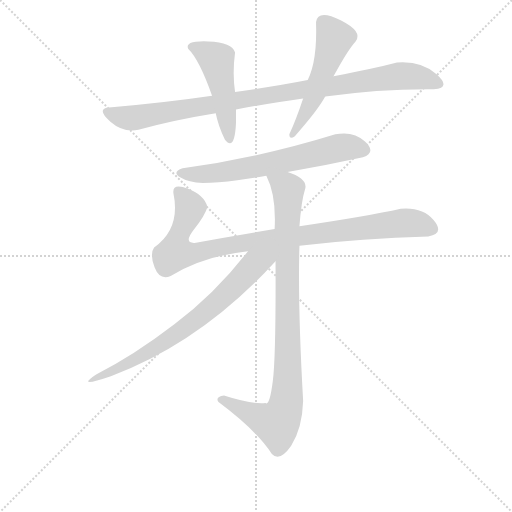
t = 0.00 s
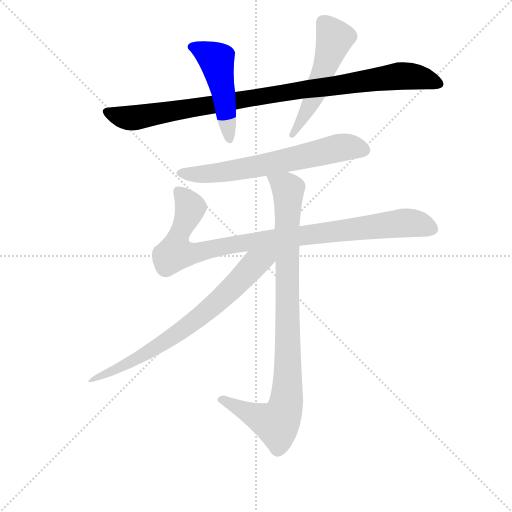
t = 1.25 s
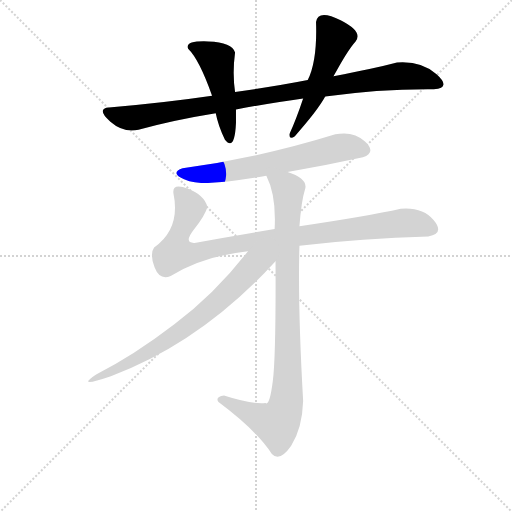
t = 2.50 s
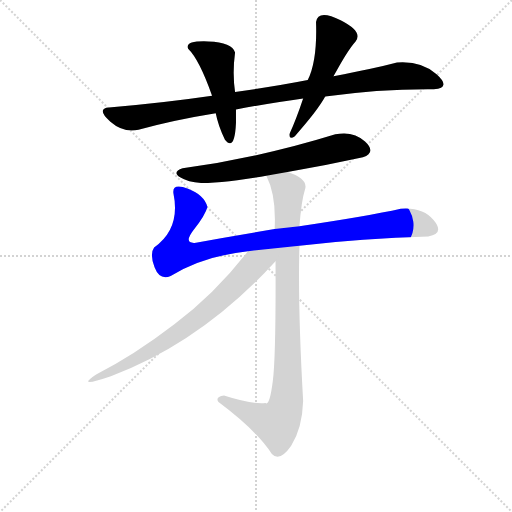
t = 3.75 s
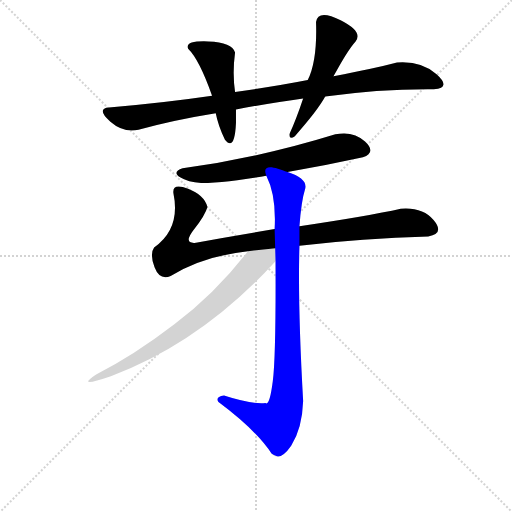
t = 5.00 s
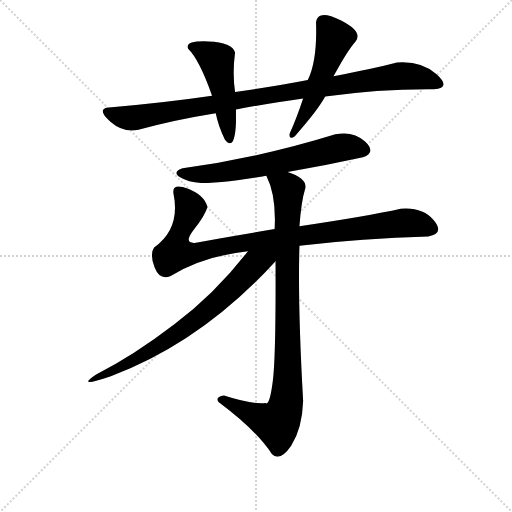
t = 6.25 s

The animated SVG that drew these frames (rendered in a browser with its animation timeline set to each time). Animation: 7 CSS @keyframes rules; one cycle of 6.25 s.

<svg version="1.1" viewBox="0 0 1024 1024" xmlns="http://www.w3.org/2000/svg">
  <g stroke="lightgray" stroke-dasharray="1,1" stroke-width="1" transform="scale(4, 4)">
    <line x1="0" y1="0" x2="256" y2="256"></line>
    <line x1="256" y1="0" x2="0" y2="256"></line>
    <line x1="128" y1="0" x2="128" y2="256"></line>
    <line x1="0" y1="128" x2="256" y2="128"></line>
  </g>
<g transform="scale(0.92, -0.92) translate(60, -900)">
   <style type="text/css">
    @keyframes keyframes0 {
      from {
       stroke: blue;
       stroke-dashoffset: 976;
       stroke-width: 128;
       }
       76% {
       animation-timing-function: step-end;
       stroke: blue;
       stroke-dashoffset: 0;
       stroke-width: 128;
       }
       to {
       stroke: black;
       stroke-width: 1024;
       }
       }
       #make-me-a-hanzi-animation-0 {
         animation: keyframes0 1.044271s both;
         animation-delay: 0.000000s;
         animation-timing-function: linear;
       }
    @keyframes keyframes1 {
      from {
       stroke: blue;
       stroke-dashoffset: 488;
       stroke-width: 128;
       }
       61% {
       animation-timing-function: step-end;
       stroke: blue;
       stroke-dashoffset: 0;
       stroke-width: 128;
       }
       to {
       stroke: black;
       stroke-width: 1024;
       }
       }
       #make-me-a-hanzi-animation-1 {
         animation: keyframes1 0.647135s both;
         animation-delay: 1.044271s;
         animation-timing-function: linear;
       }
    @keyframes keyframes2 {
      from {
       stroke: blue;
       stroke-dashoffset: 525;
       stroke-width: 128;
       }
       63% {
       animation-timing-function: step-end;
       stroke: blue;
       stroke-dashoffset: 0;
       stroke-width: 128;
       }
       to {
       stroke: black;
       stroke-width: 1024;
       }
       }
       #make-me-a-hanzi-animation-2 {
         animation: keyframes2 0.677246s both;
         animation-delay: 1.691406s;
         animation-timing-function: linear;
       }
    @keyframes keyframes3 {
      from {
       stroke: blue;
       stroke-dashoffset: 656;
       stroke-width: 128;
       }
       68% {
       animation-timing-function: step-end;
       stroke: blue;
       stroke-dashoffset: 0;
       stroke-width: 128;
       }
       to {
       stroke: black;
       stroke-width: 1024;
       }
       }
       #make-me-a-hanzi-animation-3 {
         animation: keyframes3 0.783854s both;
         animation-delay: 2.368652s;
         animation-timing-function: linear;
       }
    @keyframes keyframes4 {
      from {
       stroke: blue;
       stroke-dashoffset: 961;
       stroke-width: 128;
       }
       76% {
       animation-timing-function: step-end;
       stroke: blue;
       stroke-dashoffset: 0;
       stroke-width: 128;
       }
       to {
       stroke: black;
       stroke-width: 1024;
       }
       }
       #make-me-a-hanzi-animation-4 {
         animation: keyframes4 1.032064s both;
         animation-delay: 3.152507s;
         animation-timing-function: linear;
       }
    @keyframes keyframes5 {
      from {
       stroke: blue;
       stroke-dashoffset: 947;
       stroke-width: 128;
       }
       76% {
       animation-timing-function: step-end;
       stroke: blue;
       stroke-dashoffset: 0;
       stroke-width: 128;
       }
       to {
       stroke: black;
       stroke-width: 1024;
       }
       }
       #make-me-a-hanzi-animation-5 {
         animation: keyframes5 1.020671s both;
         animation-delay: 4.184570s;
         animation-timing-function: linear;
       }
    @keyframes keyframes6 {
      from {
       stroke: blue;
       stroke-dashoffset: 706;
       stroke-width: 128;
       }
       70% {
       animation-timing-function: step-end;
       stroke: blue;
       stroke-dashoffset: 0;
       stroke-width: 128;
       }
       to {
       stroke: black;
       stroke-width: 1024;
       }
       }
       #make-me-a-hanzi-animation-6 {
         animation: keyframes6 0.824544s both;
         animation-delay: 5.205241s;
         animation-timing-function: linear;
       }
</style>
<path d="M 609.0 726.0 Q 543.0 713.0 451.0 700.0 L 401.0 692.0 Q 292.0 676.0 171.0 666.0 Q 152.0 660.0 180.0 635.5 Q 208.0 611.0 241.0 618.0 Q 316.0 639.0 409.0 654.0 L 453.0 662.0 Q 533.0 677.0 599.0 686.0 L 647.0 690.0 Q 765.0 707.0 883.0 706.0 Q 922.0 709.0 889.0 738.5 Q 856.0 768.0 803.0 764.0 Q 773.0 756.0 743.0 750.0 Q 713.0 744.0 665.0 734.0 L 609.0 726.0 Z" fill="lightgray"></path> 
<path d="M 451.0 700.0 Q 445.0 741.0 451.0 786.0 Q 445.0 808.0 393.0 810.0 Q 341.0 812.0 349.0 794.0 Q 373.0 771.0 401.0 692.0 L 409.0 654.0 Q 414.0 628.0 429.0 596.0 Q 450.0 570.0 453.0 632.0 L 453.0 662.0 L 451.0 700.0 Z" fill="lightgray"></path> 
<path d="M 713.0 810.0 Q 730.0 831.0 680.5 856.0 Q 631.0 881.0 627.0 852.0 Q 630.0 768.0 609.0 726.0 L 599.0 686.0 Q 584.0 641.0 569.0 608.0 Q 569.0 595.0 581.0 604.0 Q 630.0 659.0 647.0 690.0 L 665.0 734.0 Q 695.0 790.0 713.0 810.0 Z" fill="lightgray"></path> 
<path d="M 565.0 526.0 Q 647.0 540.0 729.0 558.0 Q 759.0 569.0 733.5 592.5 Q 708.0 616.0 669.0 608.0 Q 504.0 557.0 337.0 534.0 Q 313.0 526.0 331.5 514.5 Q 350.0 503.0 381.0 502.0 Q 413.0 502.0 456.0 508.0 Q 499.0 514.0 519.0 518.0 L 565.0 526.0 Z" fill="lightgray"></path> 
<path d="M 537.0 402.0 Q 447.0 387.0 363.0 372.0 Q 338.0 371.0 362.0 401.5 Q 386.0 432.0 391.0 450.0 Q 384.0 476.0 349.0 489.5 Q 314.0 503.0 317.0 480.0 Q 333.0 403.0 275.0 362.0 Q 265.0 348.0 276.0 319.0 Q 287.0 290.0 311.0 300.0 Q 381.0 343.0 479.0 354.0 L 591.0 366.0 Q 728.0 382.0 871.0 386.0 Q 907.0 392.0 883.0 421.0 Q 859.0 450.0 811.0 446.0 Q 740.0 430.0 591.0 408.0 L 537.0 402.0 Z" fill="lightgray"></path> 
<path d="M 519.0 518.0 Q 541.0 475.0 537.0 402.0 L 539.0 332.0 Q 540.0 125.0 533.0 71.0 Q 526.0 16.0 517.0 24.0 Q 485.0 21.0 427.0 40.0 Q 407.0 37.0 415.0 26.0 Q 497.0 -35.0 531.0 -87.0 Q 548.0 -105.0 573.0 -69.0 Q 597.0 -32.0 599.0 28.0 Q 587.0 240.0 591.0 366.0 L 591.0 408.0 Q 595.0 463.0 603.0 488.0 Q 611.0 511.0 565.0 526.0 C 537.0 537.0 508.0 546.0 519.0 518.0 Z" fill="lightgray"></path> 
<path d="M 479.0 354.0 Q 409.0 263.0 319.0 195.0 Q 229.0 126.0 149.0 86.0 Q 102.0 55.0 181.0 82.0 Q 378.0 156.0 539.0 332.0 C 566.0 361.0 530.0 420.0 479.0 354.0 Z" fill="lightgray"></path> 
      <clipPath id="make-me-a-hanzi-clip-0">
      <path d="M 609.0 726.0 Q 543.0 713.0 451.0 700.0 L 401.0 692.0 Q 292.0 676.0 171.0 666.0 Q 152.0 660.0 180.0 635.5 Q 208.0 611.0 241.0 618.0 Q 316.0 639.0 409.0 654.0 L 453.0 662.0 Q 533.0 677.0 599.0 686.0 L 647.0 690.0 Q 765.0 707.0 883.0 706.0 Q 922.0 709.0 889.0 738.5 Q 856.0 768.0 803.0 764.0 Q 773.0 756.0 743.0 750.0 Q 713.0 744.0 665.0 734.0 L 609.0 726.0 Z" fill="lightgray"></path>
      </clipPath>
      <path clip-path="url(#make-me-a-hanzi-clip-0)" d="M 180.0 652.0 L 211.0 644.0 L 241.0 645.0 L 581.0 703.0 L 811.0 735.0 L 849.0 733.0 L 889.0 719.0 " fill="none" id="make-me-a-hanzi-animation-0" stroke-dasharray="848 1696" stroke-linecap="round"></path>

      <clipPath id="make-me-a-hanzi-clip-1">
      <path d="M 451.0 700.0 Q 445.0 741.0 451.0 786.0 Q 445.0 808.0 393.0 810.0 Q 341.0 812.0 349.0 794.0 Q 373.0 771.0 401.0 692.0 L 409.0 654.0 Q 414.0 628.0 429.0 596.0 Q 450.0 570.0 453.0 632.0 L 453.0 662.0 L 451.0 700.0 Z" fill="lightgray"></path>
      </clipPath>
      <path clip-path="url(#make-me-a-hanzi-clip-1)" d="M 360.0 798.0 L 380.0 792.0 L 411.0 766.0 L 440.0 618.0 L 439.0 598.0 " fill="none" id="make-me-a-hanzi-animation-1" stroke-dasharray="360 720" stroke-linecap="round"></path>

      <clipPath id="make-me-a-hanzi-clip-2">
      <path d="M 713.0 810.0 Q 730.0 831.0 680.5 856.0 Q 631.0 881.0 627.0 852.0 Q 630.0 768.0 609.0 726.0 L 599.0 686.0 Q 584.0 641.0 569.0 608.0 Q 569.0 595.0 581.0 604.0 Q 630.0 659.0 647.0 690.0 L 665.0 734.0 Q 695.0 790.0 713.0 810.0 Z" fill="lightgray"></path>
      </clipPath>
      <path clip-path="url(#make-me-a-hanzi-clip-2)" d="M 643.0 852.0 L 667.0 817.0 L 665.0 807.0 L 621.0 687.0 L 584.0 615.0 L 577.0 611.0 " fill="none" id="make-me-a-hanzi-animation-2" stroke-dasharray="397 794" stroke-linecap="round"></path>

      <clipPath id="make-me-a-hanzi-clip-3">
      <path d="M 565.0 526.0 Q 647.0 540.0 729.0 558.0 Q 759.0 569.0 733.5 592.5 Q 708.0 616.0 669.0 608.0 Q 504.0 557.0 337.0 534.0 Q 313.0 526.0 331.5 514.5 Q 350.0 503.0 381.0 502.0 Q 413.0 502.0 456.0 508.0 Q 499.0 514.0 519.0 518.0 L 565.0 526.0 Z" fill="lightgray"></path>
      </clipPath>
      <path clip-path="url(#make-me-a-hanzi-clip-3)" d="M 334.0 524.0 L 387.0 521.0 L 445.0 528.0 L 680.0 579.0 L 728.0 574.0 " fill="none" id="make-me-a-hanzi-animation-3" stroke-dasharray="528 1056" stroke-linecap="round"></path>

      <clipPath id="make-me-a-hanzi-clip-4">
      <path d="M 537.0 402.0 Q 447.0 387.0 363.0 372.0 Q 338.0 371.0 362.0 401.5 Q 386.0 432.0 391.0 450.0 Q 384.0 476.0 349.0 489.5 Q 314.0 503.0 317.0 480.0 Q 333.0 403.0 275.0 362.0 Q 265.0 348.0 276.0 319.0 Q 287.0 290.0 311.0 300.0 Q 381.0 343.0 479.0 354.0 L 591.0 366.0 Q 728.0 382.0 871.0 386.0 Q 907.0 392.0 883.0 421.0 Q 859.0 450.0 811.0 446.0 Q 740.0 430.0 591.0 408.0 L 537.0 402.0 Z" fill="lightgray"></path>
      </clipPath>
      <path clip-path="url(#make-me-a-hanzi-clip-4)" d="M 327.0 484.0 L 354.0 448.0 L 324.0 378.0 L 325.0 350.0 L 359.0 349.0 L 459.0 371.0 L 821.0 416.0 L 874.0 404.0 " fill="none" id="make-me-a-hanzi-animation-4" stroke-dasharray="833 1666" stroke-linecap="round"></path>

      <clipPath id="make-me-a-hanzi-clip-5">
      <path d="M 519.0 518.0 Q 541.0 475.0 537.0 402.0 L 539.0 332.0 Q 540.0 125.0 533.0 71.0 Q 526.0 16.0 517.0 24.0 Q 485.0 21.0 427.0 40.0 Q 407.0 37.0 415.0 26.0 Q 497.0 -35.0 531.0 -87.0 Q 548.0 -105.0 573.0 -69.0 Q 597.0 -32.0 599.0 28.0 Q 587.0 240.0 591.0 366.0 L 591.0 408.0 Q 595.0 463.0 603.0 488.0 Q 611.0 511.0 565.0 526.0 C 537.0 537.0 508.0 546.0 519.0 518.0 Z" fill="lightgray"></path>
      </clipPath>
      <path clip-path="url(#make-me-a-hanzi-clip-5)" d="M 527.0 515.0 L 566.0 488.0 L 562.0 22.0 L 554.0 -4.0 L 540.0 -21.0 L 423.0 31.0 " fill="none" id="make-me-a-hanzi-animation-5" stroke-dasharray="819 1638" stroke-linecap="round"></path>

      <clipPath id="make-me-a-hanzi-clip-6">
      <path d="M 479.0 354.0 Q 409.0 263.0 319.0 195.0 Q 229.0 126.0 149.0 86.0 Q 102.0 55.0 181.0 82.0 Q 378.0 156.0 539.0 332.0 C 566.0 361.0 530.0 420.0 479.0 354.0 Z" fill="lightgray"></path>
      </clipPath>
      <path clip-path="url(#make-me-a-hanzi-clip-6)" d="M 531.0 353.0 L 518.0 338.0 L 494.0 327.0 L 398.0 231.0 L 327.0 176.0 L 238.0 120.0 L 172.0 88.0 " fill="none" id="make-me-a-hanzi-animation-6" stroke-dasharray="578 1156" stroke-linecap="round"></path>

</g>
</svg>
